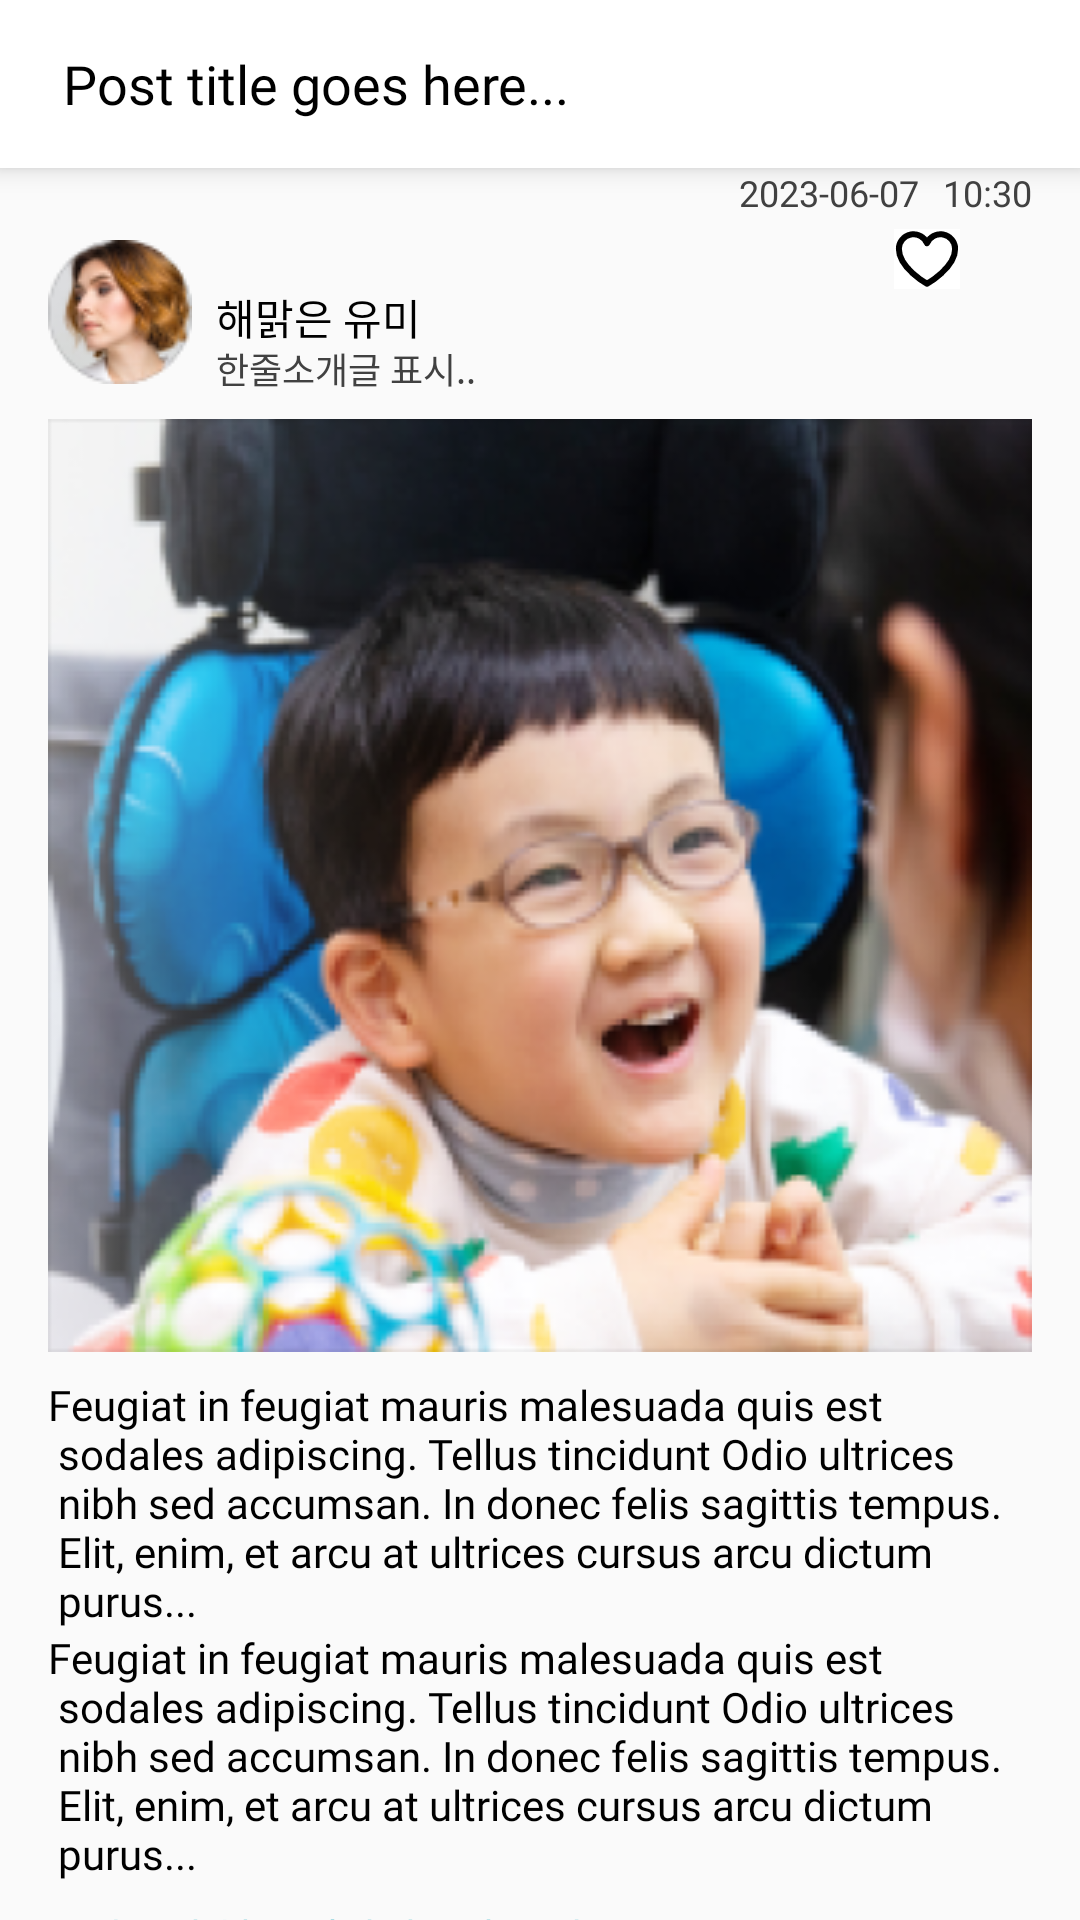

Android layout source for this screen:
<!-- AndroidManifest.xml: application theme Theme.Daon_UI -->
<!-- res/layout/fragment_feed_detail.xml -->
<?xml version="1.0" encoding="utf-8"?>
<ScrollView
    xmlns:android="http://schemas.android.com/apk/res/android"
    xmlns:app="http://schemas.android.com/apk/res-auto"
    xmlns:tools="http://schemas.android.com/tools"
    android:layout_width="match_parent"
    android:layout_height="match_parent"
    android:layout_gravity="center">

    <androidx.constraintlayout.widget.ConstraintLayout
        android:layout_width="match_parent"
        android:layout_height="match_parent"
        tools:context=".ui.allFeed.FeedDetailFragment">

        <Toolbar
            android:id="@+id/toolbar2"
            android:layout_width="match_parent"
            android:layout_height="wrap_content"
            android:background="@color/white"
            android:elevation="5dp"
            android:minHeight="?attr/actionBarSize"
            app:contentInsetStart="0dp"
            app:layout_constraintEnd_toEndOf="parent"
            app:layout_constraintStart_toStartOf="parent"
            app:layout_constraintTop_toTopOf="parent">

            <ImageView
                android:id="@+id/toolbar_backbtn"
                android:layout_width="wrap_content"
                android:layout_height="wrap_content"
                android:layout_marginRight="5dp"
                android:clickable="true"
                android:src="@drawable/ic_toolbar_backbtn" />

            <TextView
                android:id="@+id/meeting_name"
                android:layout_width="wrap_content"
                android:layout_height="wrap_content"
                android:fontFamily="@font/noto_sans_kr_bold"
                android:text="Post title goes here..."
                android:textColor="@color/black"
                android:textSize="18sp" />

        </Toolbar>

        <TextView
            android:id="@+id/allfeed_date"
            android:layout_width="wrap_content"
            android:layout_height="wrap_content"
            android:layout_marginEnd="8dp"
            android:fontFamily="@font/noto_sans_kr_regular"
            android:text="@string/allfeed_date"
            android:textColor="@color/text"
            android:textSize="12sp"
            app:layout_constraintEnd_toStartOf="@+id/allfeed_time"
            app:layout_constraintTop_toBottomOf="@+id/toolbar2" />

        <TextView
            android:id="@+id/allfeed_time"
            android:layout_width="wrap_content"
            android:layout_height="wrap_content"
            android:layout_marginEnd="16dp"
            android:fontFamily="@font/noto_sans_kr_regular"
            android:text="@string/allfeed_time"
            android:textColor="@color/text"
            android:textSize="12sp"
            app:layout_constraintEnd_toEndOf="parent"
            app:layout_constraintTop_toBottomOf="@+id/toolbar2" />

        <ImageView
            android:id="@+id/allfeed_profile_img"
            android:layout_width="wrap_content"
            android:layout_height="wrap_content"
            android:layout_marginStart="16dp"
            android:layout_marginTop="24dp"
            android:src="@drawable/feed_profile_img"
            app:layout_constraintStart_toStartOf="parent"
            app:layout_constraintTop_toBottomOf="@+id/toolbar2" />

        <TextView
            android:id="@+id/allfeed_nickname"
            android:layout_width="wrap_content"
            android:layout_height="wrap_content"
            android:layout_marginStart="8dp"
            android:layout_marginBottom="12dp"
            android:fontFamily="@font/noto_sans_kr_bold"
            android:text="@string/allfeed_nickname"
            android:textColor="@color/black"
            android:textSize="14sp"
            app:layout_constraintBottom_toBottomOf="@+id/allfeed_profile_img"
            app:layout_constraintStart_toEndOf="@+id/allfeed_profile_img" />

        <TextView
            android:id="@+id/allfeed_introduce"
            android:layout_width="wrap_content"
            android:layout_height="wrap_content"
            android:layout_marginStart="8dp"
            android:layout_marginTop="22dp"
            android:fontFamily="@font/noto_sans_kr_regular"
            android:text="@string/allfeed_introduce"
            android:textColor="@color/text"
            android:textSize="12sp"
            app:layout_constraintBottom_toBottomOf="@+id/allfeed_profile_img"
            app:layout_constraintStart_toEndOf="@+id/allfeed_profile_img"
            app:layout_constraintTop_toTopOf="@+id/allfeed_nickname" />

        <ImageButton
            android:id="@+id/allfeed_like"
            android:layout_width="wrap_content"
            android:layout_height="wrap_content"
            android:layout_marginTop="4dp"
            android:layout_marginEnd="24dp"
            android:background="@color/white"
            android:src="@drawable/ic_allfeed_like_btn"
            app:layout_constraintEnd_toStartOf="@+id/allfeed_more"
            app:layout_constraintTop_toBottomOf="@+id/allfeed_date" />

        <ImageButton
            android:id="@+id/allfeed_more"
            android:layout_width="wrap_content"
            android:layout_height="wrap_content"
            android:layout_marginTop="2dp"
            android:layout_marginEnd="16dp"
            android:background="@color/white"
            android:src="@drawable/ic_allfeed_more"
            app:layout_constraintEnd_toEndOf="parent"
            app:layout_constraintTop_toBottomOf="@+id/allfeed_date" />

        <ImageView
            android:id="@+id/allfeed_img"
            android:layout_width="match_parent"
            android:layout_height="311dp"
            android:layout_marginStart="16dp"
            android:layout_marginTop="8dp"
            android:layout_marginEnd="16dp"
            android:scaleType="fitXY"
            android:src="@drawable/allfeed_img1"
            app:layout_constraintEnd_toEndOf="parent"
            app:layout_constraintStart_toStartOf="parent"
            app:layout_constraintTop_toBottomOf="@+id/allfeed_introduce" />

        <TextView
            android:id="@+id/allfeed_context"
            android:layout_width="match_parent"
            android:layout_height="wrap_content"
            android:layout_marginStart="16dp"
            android:layout_marginTop="8dp"
            android:layout_marginEnd="16dp"
            android:fontFamily="@font/noto_sans_kr_regular"
            android:text="@string/allfeed_context"
            android:textColor="@color/black"
            android:textSize="14sp"
            app:layout_constraintEnd_toEndOf="parent"
            app:layout_constraintStart_toStartOf="parent"
            app:layout_constraintTop_toBottomOf="@+id/allfeed_img" />

        <TextView
            android:id="@+id/textView29"
            android:layout_width="match_parent"
            android:layout_height="wrap_content"
            android:layout_marginStart="16dp"
            android:layout_marginEnd="16dp"
            android:fontFamily="@font/noto_sans_kr_regular"
            android:text="@string/allfeed_context"
            android:textColor="@color/black"
            android:textSize="14sp"
            app:layout_constraintEnd_toEndOf="parent"
            app:layout_constraintStart_toStartOf="parent"
            app:layout_constraintTop_toBottomOf="@+id/allfeed_context" />

        <TextView
            android:id="@+id/allfeed_tag"
            android:layout_width="wrap_content"
            android:layout_height="wrap_content"
            android:layout_marginStart="16dp"
            android:layout_marginTop="8dp"
            android:fontFamily="@font/noto_sans_kr_bold"
            android:text="@string/allfeed_tag"
            android:textColor="@color/mainColor"
            android:textSize="14sp"
            app:layout_constraintStart_toStartOf="parent"
            app:layout_constraintTop_toBottomOf="@+id/textView29" />

        <View
            android:layout_width="match_parent"
            android:layout_height="1dp"
            android:layout_marginTop="8dp"
            android:layout_marginBottom="8dp"
            android:background="@color/main_button_enabled_stroke"
            app:layout_constraintTop_toBottomOf="@+id/allfeed_tag" />

    </androidx.constraintlayout.widget.ConstraintLayout>

</ScrollView>
<!-- resources referenced by this layout -->
<resources>
  <color name="black">#FF000000</color>
  <color name="mainColor">#07A3B7</color>
  <color name="main_button_enabled_stroke">#E7ECF3</color>
  <color name="text">#414141</color>
  <color name="white">#FFFFFFFF</color>
  <!-- drawable allfeed_img1: png bitmap (drawable, 151780 bytes) -->
  <!-- drawable feed_profile_img: png bitmap (drawable, 5683 bytes) -->
  <!-- drawable ic_allfeed_like_btn (drawable) -->
  <vector xmlns:android="http://schemas.android.com/apk/res/android"
      android:width="22dp"
      android:height="20dp"
      android:viewportWidth="22"
      android:viewportHeight="20">
    <path
        android:pathData="M11,18.25C11,18.25 1.625,13 1.625,6.625C1.625,5.498 2.015,4.406 2.73,3.534C3.444,2.663 4.439,2.066 5.544,1.845C6.649,1.624 7.797,1.792 8.791,2.322C9.786,2.852 10.566,3.71 11,4.75V4.75C11.434,3.71 12.214,2.852 13.209,2.322C14.203,1.792 15.351,1.624 16.456,1.845C17.561,2.066 18.556,2.663 19.27,3.534C19.985,4.406 20.375,5.498 20.375,6.625C20.375,13 11,18.25 11,18.25Z"
        android:strokeLineJoin="round"
        android:strokeWidth="2"
        android:fillColor="#00000000"
        android:strokeColor="#000000"
        android:strokeLineCap="round"/>
  </vector>
  <string name="allfeed_context">Feugiat in feugiat mauris malesuada quis est\n sodales adipiscing.
          Tellus tincidunt Odio ultrices\n nibh sed accumsan. In donec felis sagittis tempus.\n
          Elit, enim, et arcu at ultrices cursus arcu dictum\n purus...</string>
  <string name="allfeed_date">2023-06-07</string>
  <string name="allfeed_introduce">한줄소개글 표시..</string>
  <string name="allfeed_nickname">해맑은 유미</string>
  <string name="allfeed_tag">\@양욱진 첼로 리사이클링 공연</string>
  <string name="allfeed_time">10:30</string>
  <style name="Theme.Daon_UI" parent="Theme.AppCompat.DayNight.NoActionBar">
          
          <item name="colorPrimary">@color/mainColor</item>
          <item name="colorPrimaryVariant">@color/mainColor</item>
          <item name="colorOnPrimary">@color/white</item>
  
          
          <item name="colorSecondary">@color/teal_200</item>
          <item name="colorSecondaryVariant">@color/teal_700</item>
          <item name="colorOnSecondary">@color/black</item>
  
          
          <item name="android:statusBarColor">?attr/colorPrimaryVariant</item>
  
          
  
          
          <item name="windowSplashScreenBackground">@color/mainColor</item>
  
          <item name="android:scrollbars">none</item>
          <item name="android:overScrollMode">never</item>
          <item name="android:scrollbarSize">0dp</item>
  
  
  
  
          
          <item name="android:windowContentOverlay">@null</item>
          <item name="android:windowIsTranslucent">true</item>
      </style>
  <color name="teal_200">#FF03DAC5</color>
  <color name="teal_700">#FF018786</color>
</resources>
